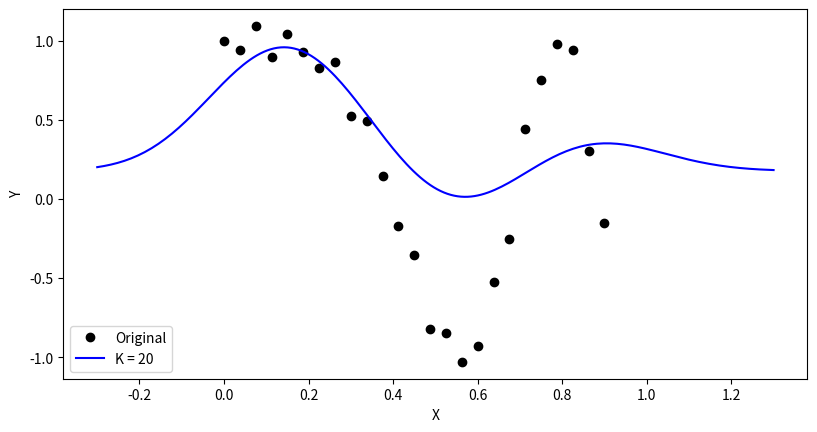

Python code for this plot:
import numpy as np
import matplotlib.pyplot as plt

N = 25
X_train = np.reshape(np.linspace(0, 0.9, N), (N, 1))
Y_train = np.cos(10*X_train**2) + 0.1 * np.sin(100*X_train)

# Gaussian Design matrix of size N x (K+1)
def gaussian_design_matrix(K, x, l):
    phi = np.ones((len(x), K+1))
    # Get means of m_i
    means = np.reshape(np.linspace(0, 1.0, K), (K, 1))
    for i in range(len(x)):
        phi[i][0] = 1.0
        for j in range(1, K+1):
            term = (x[i] - means[j-1])**2
            term /= (2*l)**2
            phi[i][j] = np.exp(-term)
    print("phi shape = {0}".format(phi.shape))
    print(phi)
    return phi

# Estimate weights MAP
def weights_MAP(K, X, Y, l, phi_k, lamda):
    phi_k_T_phi = np.dot(phi_k.T, phi_k)
    b_squared =  1 / (2 * lamda)
    # sigma = (2*l)**2
    term = (l / b_squared) * np.identity(len(phi_k_T_phi))
    try:
        inverse = np.linalg.inv(term)
    except np.linalg.LinAlgError:
        print("ERROR!! Matrix not invertible")
        pass
    else:
        temp = np.dot(inverse, phi_k.T)
        w_MAP = np.dot(temp, Y)
        return w_MAP
    # SHOULD NEVER GET HERE
    print("ERROR!!!!! Can't return w_MLE")
    return phi_k

def linear_regression_gaussian(K, X_train, Y_train, X_test, lamda):
    l = 0.1
    phi_train = gaussian_design_matrix(K, X_train, l)
    w = weights_MAP(K, X_train, Y_train, l, phi_train, lamda)
    print("w shape = {0}".format(w.shape))

    print("----------------- TEST DATA {0} -------------------".format(K))
    phi_test = gaussian_design_matrix(K, X_test, l)

    parametered_x = np.dot(phi_test, w)

    print("parametered_x shape = {0}".format(parametered_x.shape))
    Y_test = parametered_x
    print("------------------------------------------------")
    return Y_test

fig = plt.figure(figsize=plt.figaspect(0.5))

N_test = 200
X_test = np.reshape(np.linspace(-0.3, 1.3, N_test), (N_test, 1))

# Linear regrssion for each polynomial value
K_20 = linear_regression_gaussian(20, X_train, Y_train, X_test, 200.0)

plt.plot(X_train, Y_train, 'ko', X_test, K_20, 'b-')
plt.legend(["Original", "K = 20"], loc='lower left')
plt.xlabel("X")
plt.ylabel("Y")
axes = plt.gca()
# axes.set_xlim([-0.3,1.3])
# axes.set_ylim([-1.4,3.6])
plt.show()
